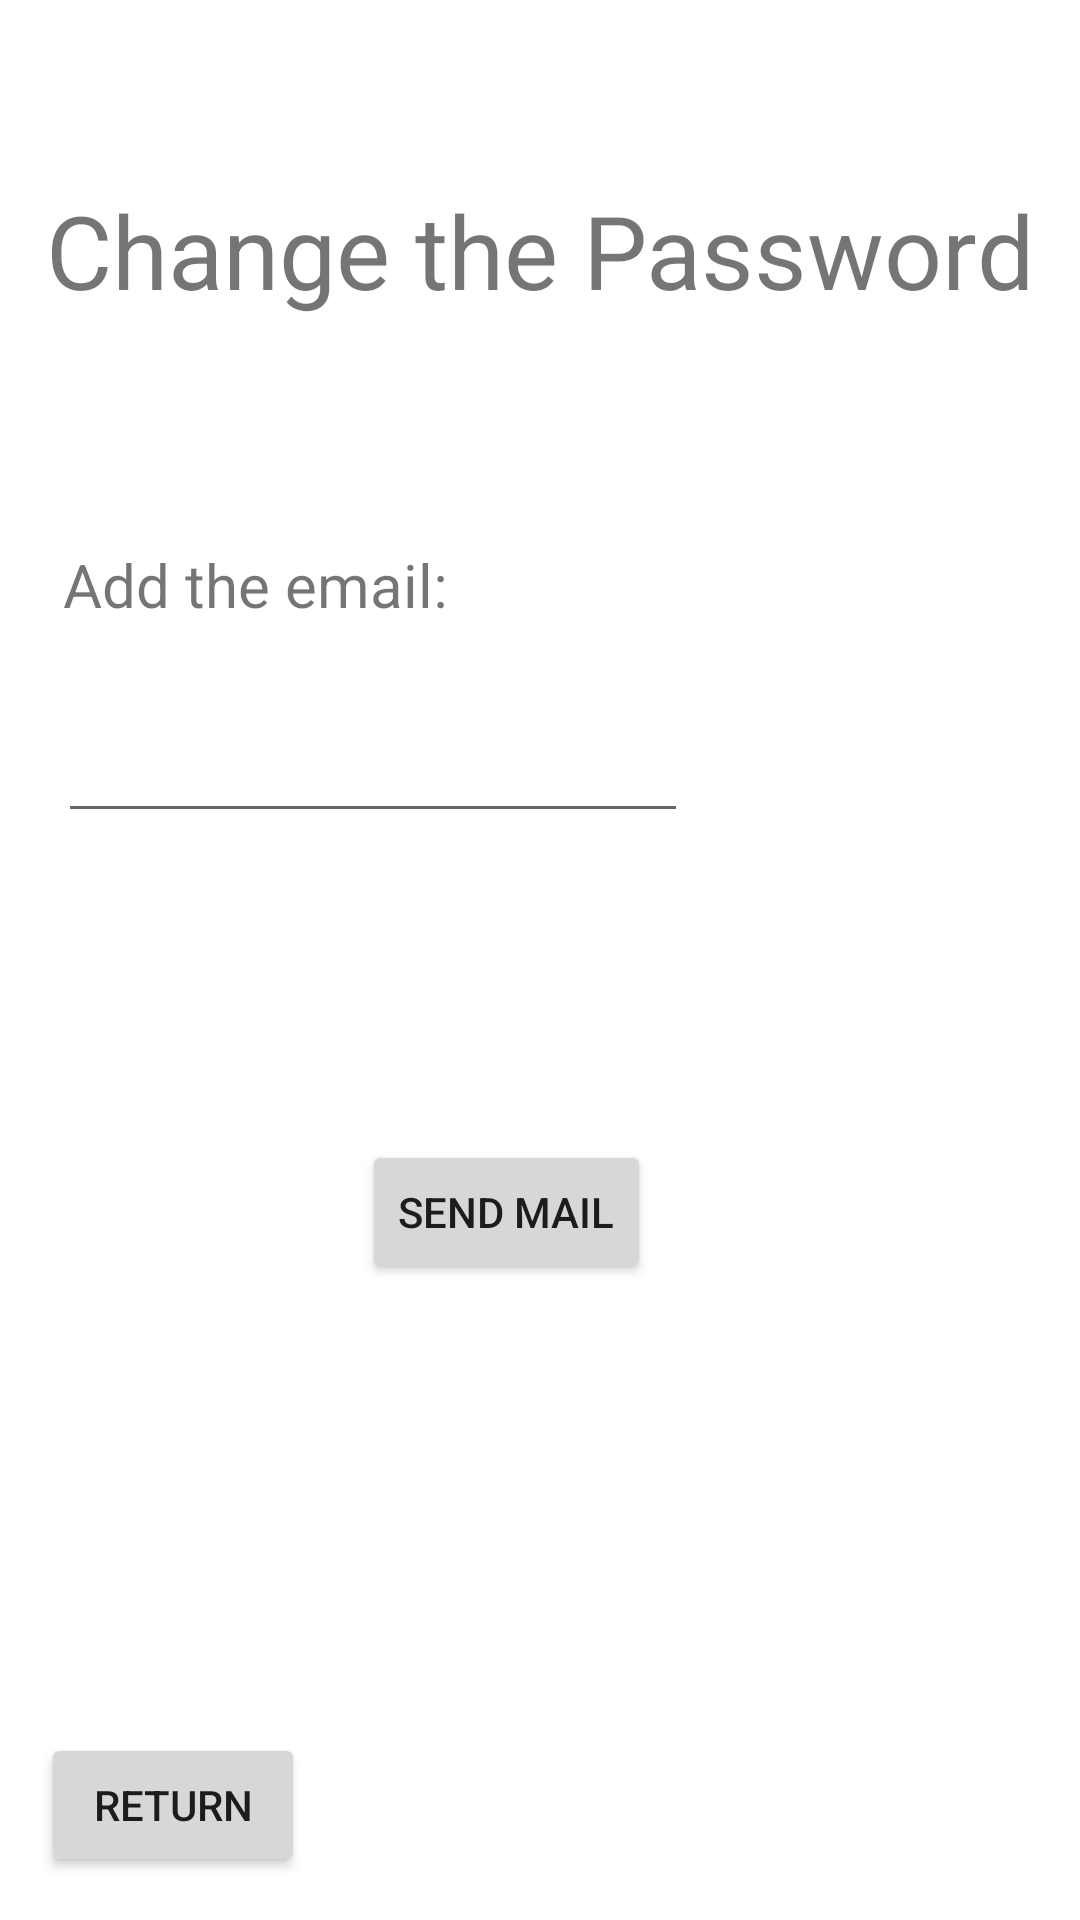

Produce the Android XML layout that renders to this screen, including the resource entries it uses.
<!-- AndroidManifest.xml: application theme Theme.Kaiju -->
<!-- res/layout/activity_change_password.xml -->
<?xml version="1.0" encoding="utf-8"?>
<androidx.constraintlayout.widget.ConstraintLayout xmlns:android="http://schemas.android.com/apk/res/android"
    xmlns:app="http://schemas.android.com/apk/res-auto"
    xmlns:tools="http://schemas.android.com/tools"
    android:layout_width="match_parent"
    android:layout_height="match_parent"
    tools:context=".views.ChangePasswordActivity">

    <TextView
        android:id="@+id/textView11"
        android:layout_width="wrap_content"
        android:layout_height="wrap_content"
        android:text="Add the email:"
        android:textSize="20sp"
        app:layout_constraintBottom_toBottomOf="parent"
        app:layout_constraintEnd_toEndOf="parent"
        app:layout_constraintHorizontal_bias="0.091"
        app:layout_constraintStart_toStartOf="parent"
        app:layout_constraintTop_toTopOf="parent"
        app:layout_constraintVertical_bias="0.296" />

    <TextView
        android:id="@+id/textView14"
        android:layout_width="wrap_content"
        android:layout_height="wrap_content"
        android:text="Change the Password"
        android:textSize="34sp"
        app:layout_constraintBottom_toBottomOf="parent"
        app:layout_constraintEnd_toEndOf="parent"
        app:layout_constraintStart_toStartOf="parent"
        app:layout_constraintTop_toTopOf="parent"
        app:layout_constraintVertical_bias="0.102" />

    <EditText
        android:id="@+id/eMailTextchangev"
        android:layout_width="wrap_content"
        android:layout_height="wrap_content"
        android:ems="10"
        android:inputType="textEmailAddress"
        app:layout_constraintBottom_toBottomOf="parent"
        app:layout_constraintEnd_toEndOf="parent"
        app:layout_constraintHorizontal_bias="0.129"
        app:layout_constraintStart_toStartOf="parent"
        app:layout_constraintTop_toTopOf="parent"
        app:layout_constraintVertical_bias="0.395" />

    <Button
        android:id="@+id/returnCButton"
        android:layout_width="wrap_content"
        android:layout_height="wrap_content"
        android:text="Return"
        app:layout_constraintBottom_toBottomOf="parent"
        app:layout_constraintEnd_toEndOf="parent"
        app:layout_constraintHorizontal_bias="0.05"
        app:layout_constraintStart_toStartOf="parent"
        app:layout_constraintTop_toTopOf="parent"
        app:layout_constraintVertical_bias="0.976" />

    <Button
        android:id="@+id/sendButton"
        android:layout_width="wrap_content"
        android:layout_height="wrap_content"
        android:text="Send Mail"
        app:layout_constraintBottom_toBottomOf="parent"
        app:layout_constraintEnd_toEndOf="parent"
        app:layout_constraintHorizontal_bias="0.458"
        app:layout_constraintStart_toStartOf="parent"
        app:layout_constraintTop_toTopOf="parent"
        app:layout_constraintVertical_bias="0.642" />
</androidx.constraintlayout.widget.ConstraintLayout>
<!-- resources referenced by this layout -->
<resources>
  <style name="Theme.Kaiju" parent="Theme.MaterialComponents.DayNight.DarkActionBar">
          
          <item name="colorPrimary">@color/purple_500</item>
          <item name="colorPrimaryVariant">@color/purple_700</item>
          <item name="colorOnPrimary">@color/white</item>
          
          <item name="colorSecondary">@color/teal_200</item>
          <item name="colorSecondaryVariant">@color/teal_700</item>
          <item name="colorOnSecondary">@color/black</item>
          
          <item name="android:statusBarColor">?attr/colorPrimaryVariant</item>
          
      </style>
  <color name="purple_500">#FF6200EE</color>
  <color name="purple_700">#FF3700B3</color>
  <color name="white">#FFFFFFFF</color>
  <color name="teal_200">#FF03DAC5</color>
  <color name="teal_700">#FF018786</color>
  <color name="black">#FF000000</color>
</resources>
